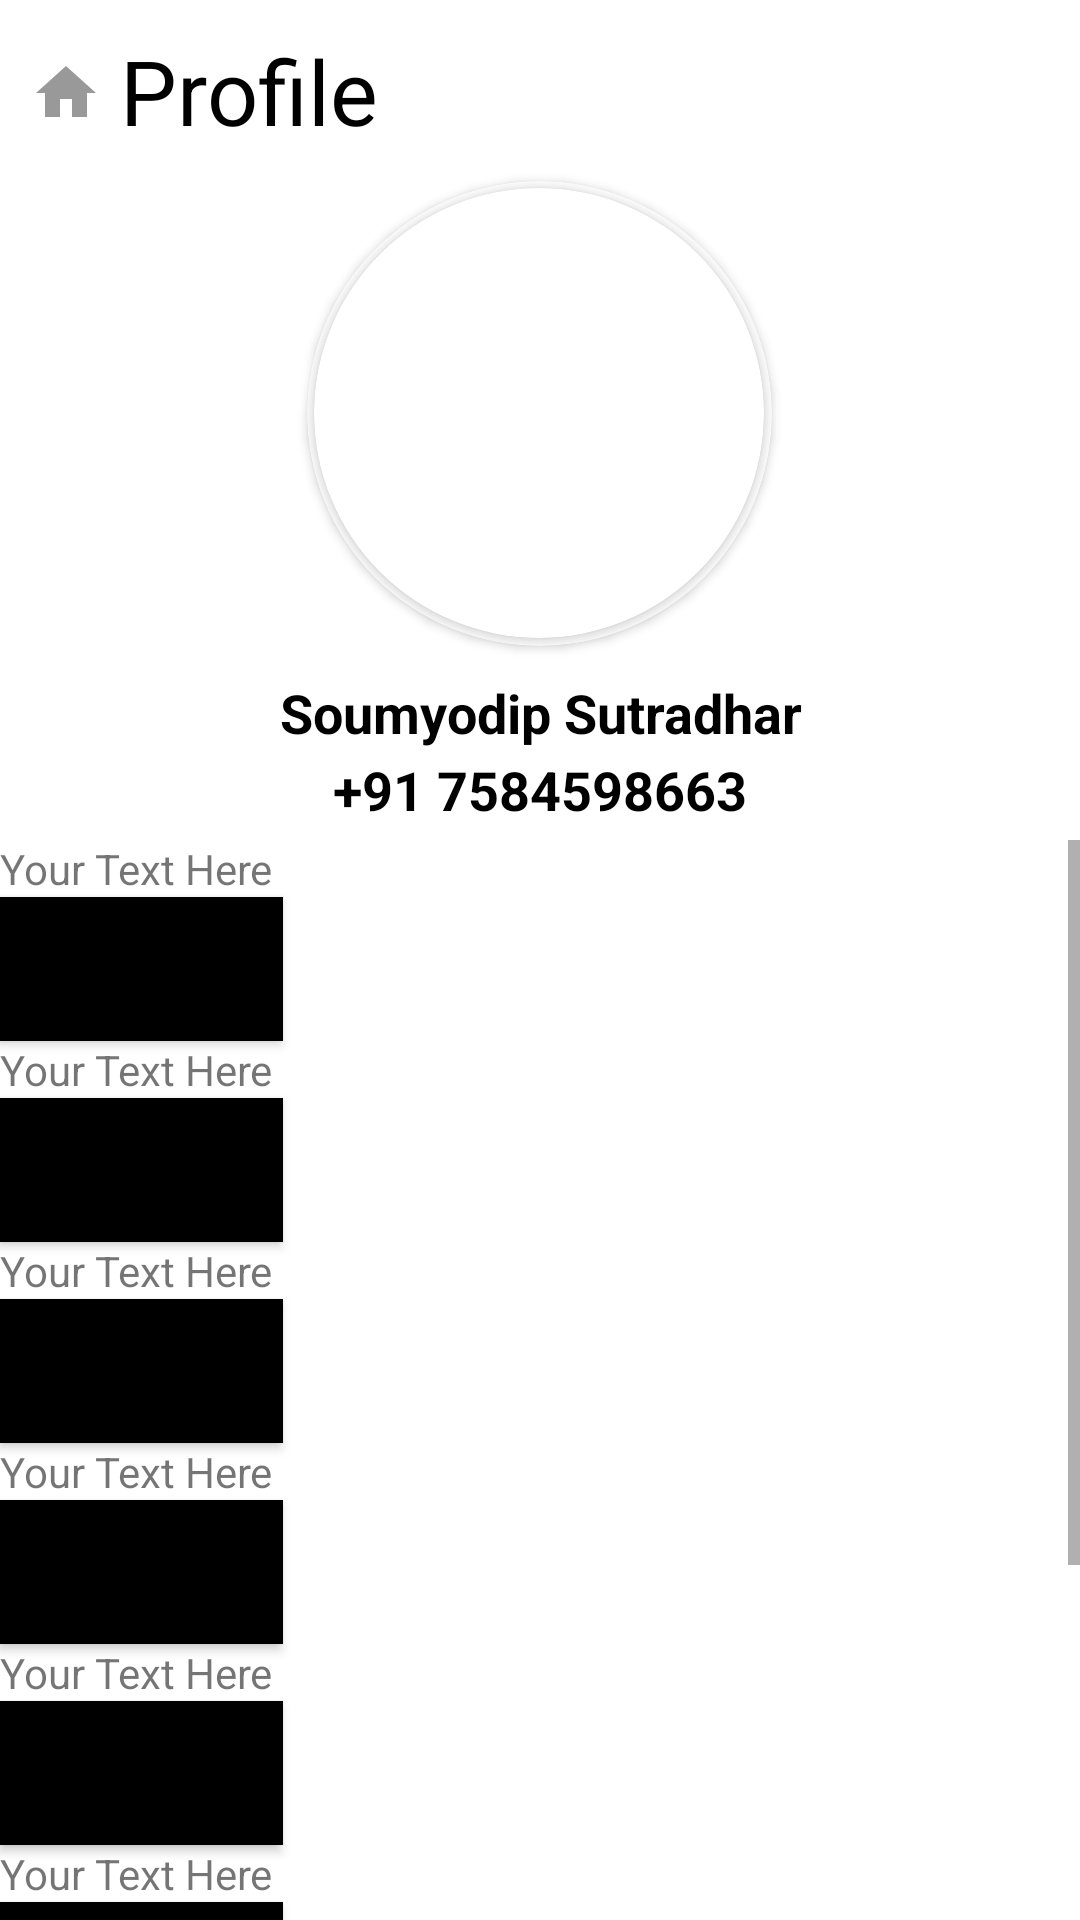

Produce the Android XML layout that renders to this screen, including the resource entries it uses.
<!-- AndroidManifest.xml: application theme Theme.RozirotiAssignment -->
<!-- res/layout/activity_main2.xml -->
<?xml version="1.0" encoding="utf-8"?>
<LinearLayout xmlns:android="http://schemas.android.com/apk/res/android"
    xmlns:app="http://schemas.android.com/apk/res-auto"
    xmlns:tools="http://schemas.android.com/tools"
    android:layout_width="match_parent"
    android:layout_height="match_parent"
    android:orientation="vertical"
    tools:context=".MainActivity2">

    <LinearLayout
        android:id="@+id/Linear"
        android:layout_width="match_parent"
        android:layout_height="280dp"
        android:orientation="vertical"
        app:layout_constraintEnd_toEndOf="parent"
        app:layout_constraintStart_toStartOf="parent"
        app:layout_constraintTop_toTopOf="parent">

        <RelativeLayout
            android:id="@+id/LinearLayoutProfile1"
            android:layout_width="match_parent"
            android:layout_height="wrap_content"
            android:paddingBottom="10dp"
            android:orientation="horizontal"
            app:layout_constraintStart_toStartOf="parent"
            app:layout_constraintTop_toTopOf="parent">

            <ImageView
                android:layout_width="wrap_content"
                android:layout_height="wrap_content"
                android:layout_marginLeft="10dp"
                android:layout_marginTop="19dp"
                android:src="@drawable/home" />

            <TextView
                android:layout_width="wrap_content"
                android:layout_height="wrap_content"
                android:layout_marginLeft="40dp"
                android:layout_marginTop="10dp"
                android:text="Profile"
                android:textColor="@color/black"
                android:textSize="30sp" />

            <ImageView
                android:layout_width="wrap_content"
                android:layout_height="wrap_content"
                android:layout_marginLeft="380dp"
                android:layout_marginTop="12dp"
                android:src="@drawable/email" />

        </RelativeLayout>

        <androidx.cardview.widget.CardView
            android:layout_width="155dp"
            android:layout_height="155dp"
            android:layout_gravity="center_horizontal"
            app:cardCornerRadius="250dp"
            app:cardBackgroundColor="@color/white">

            <androidx.cardview.widget.CardView
                android:layout_width="150dp"
                android:layout_height="150dp"
                app:cardCornerRadius="250dp"
                android:layout_gravity="center">

                <ImageView
                    android:id="@+id/profilePic"
                    android:layout_width="150dp"
                    android:layout_height="150dp"
                    android:src="@drawable/ic_launcher_background"
                    android:scaleType="centerCrop"/>

            </androidx.cardview.widget.CardView>

        </androidx.cardview.widget.CardView>

        <TextView
            android:layout_width="match_parent"
            android:layout_height="wrap_content"
            android:text="Soumyodip Sutradhar"
            android:textStyle="bold"
            android:textSize="18sp"
            android:textColor="@color/black"
            android:gravity="center"
            android:layout_marginTop="10dp"/>

        <TextView
            android:layout_width="match_parent"
            android:layout_height="wrap_content"
            android:text="+91 7584598663"
            android:textStyle="bold"
            android:textSize="18sp"
            android:textColor="@color/black"
            android:gravity="center"
            android:layout_marginTop="1.2dp"/>

    </LinearLayout>

    <LinearLayout
        android:id="@+id/relativeLayout"
        android:layout_width="match_parent"
        android:layout_height="wrap_content"
        android:orientation="vertical"
        app:layout_constraintEnd_toEndOf="parent"
        app:layout_constraintStart_toStartOf="parent"
        app:layout_constraintTop_toBottomOf="@+id/Linear">

        <ScrollView
            android:layout_width="match_parent"
            android:layout_height="wrap_content">

            <LinearLayout
                android:layout_width="match_parent"
                android:layout_height="wrap_content"
                android:orientation="vertical">

                <TextView
                    android:layout_width="match_parent"
                    android:layout_height="wrap_content"
                    android:text="Your Text Here" />

                <Button
                    android:background="@color/black"
                    android:layout_width="wrap_content"
                    android:layout_height="wrap_content"
                    android:text="Your Button" />

                <TextView
                    android:layout_width="match_parent"
                    android:layout_height="wrap_content"
                    android:text="Your Text Here" />

                <Button
                    android:background="@color/black"
                    android:layout_width="wrap_content"
                    android:layout_height="wrap_content"
                    android:text="Your Button" />

                <TextView
                    android:layout_width="match_parent"
                    android:layout_height="wrap_content"
                    android:text="Your Text Here" />

                <Button
                    android:background="@color/black"
                    android:layout_width="wrap_content"
                    android:layout_height="wrap_content"
                    android:text="Your Button" />

                <TextView
                    android:layout_width="match_parent"
                    android:layout_height="wrap_content"
                    android:text="Your Text Here" />

                <Button
                    android:background="@color/black"
                    android:layout_width="wrap_content"
                    android:layout_height="wrap_content"
                    android:text="Your Button" />

                <TextView
                    android:layout_width="match_parent"
                    android:layout_height="wrap_content"
                    android:text="Your Text Here" />

                <Button
                    android:background="@color/black"
                    android:layout_width="wrap_content"
                    android:layout_height="wrap_content"
                    android:text="Your Button" />

                <TextView
                    android:layout_width="match_parent"
                    android:layout_height="wrap_content"
                    android:text="Your Text Here" />

                <Button
                    android:background="@color/black"
                    android:layout_width="wrap_content"
                    android:layout_height="wrap_content"
                    android:text="Your Button" />

                <TextView
                    android:layout_width="match_parent"
                    android:layout_height="wrap_content"
                    android:text="Your Text Here" />

                <Button
                    android:background="@color/black"
                    android:layout_width="wrap_content"
                    android:layout_height="wrap_content"
                    android:text="Your Button" />

                <TextView
                    android:layout_width="match_parent"
                    android:layout_height="wrap_content"
                    android:text="Your Text Here" />

                <Button
                    android:background="@color/black"
                    android:layout_width="wrap_content"
                    android:layout_height="wrap_content"
                    android:text="Your Button" />

            </LinearLayout>

        </ScrollView>

    </LinearLayout>

</LinearLayout>
<!-- resources referenced by this layout -->
<resources>
  <!-- drawable home (drawable) -->
  <vector android:alpha="0.54" android:height="24dp"
      android:tint="#424040" android:viewportHeight="24"
      android:viewportWidth="24" android:width="24dp" xmlns:android="http://schemas.android.com/apk/res/android">
      <path android:fillColor="@android:color/white" android:pathData="M10,20v-6h4v6h5v-8h3L12,3 2,12h3v8z"/>
  </vector>
  <style name="Theme.RozirotiAssignment" parent="Theme.MaterialComponents.Light.NoActionBar">
          
          <item name="colorPrimary">@color/purple_500</item>
          <item name="colorPrimaryVariant">@color/purple_700</item>
          <item name="colorOnPrimary">@color/white</item>
          
          <item name="colorSecondary">@color/teal_200</item>
          <item name="colorSecondaryVariant">@color/teal_700</item>
          <item name="colorOnSecondary">#090808</item>
          
          <item name="android:statusBarColor">?attr/colorPrimaryVariant</item>
          
      </style>
  <!-- not gathered from this repository: default colours our renderer supplied (Android Studio template values) -->
  <color name="purple_500">#FF6200EE</color>
  <color name="purple_700">#FF3700B3</color>
  <color name="teal_200">#FF03DAC5</color>
  <color name="teal_700">#FF018786</color>
  <color name="black">#FF000000</color>
  <color name="white">#FFFFFFFF</color>
</resources>
